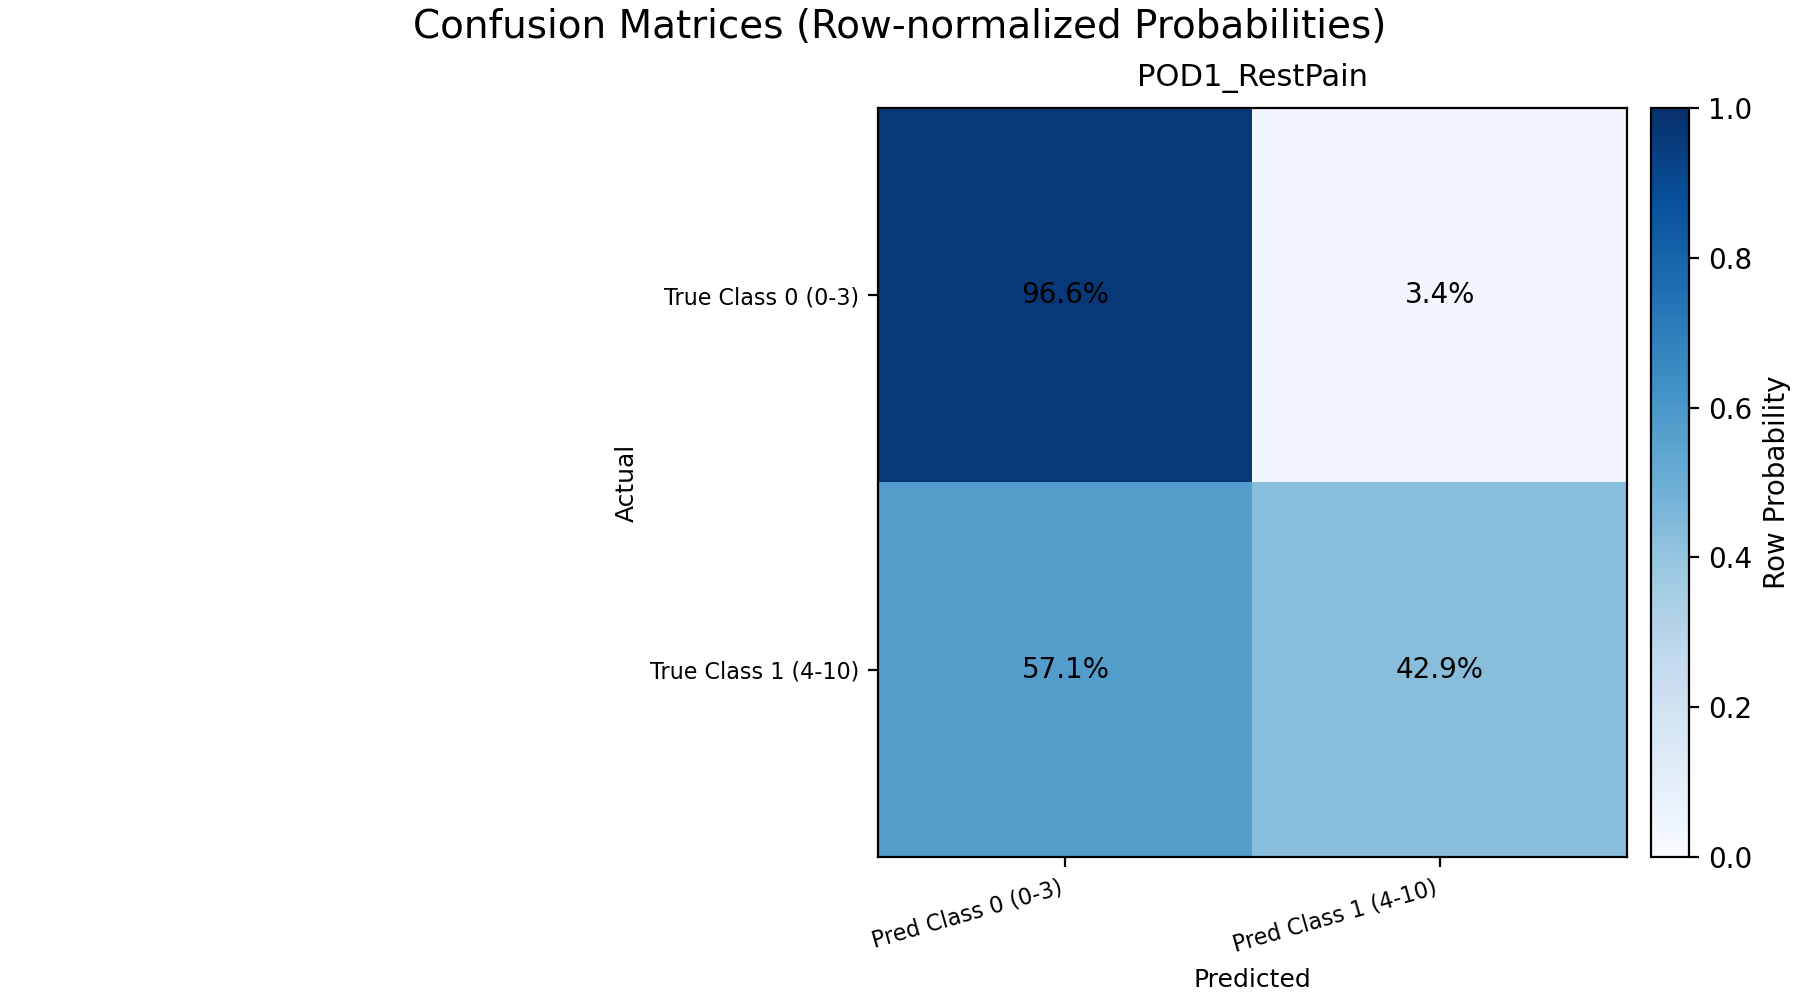

Source data for this figure (header and first rows):
target, class_0_label, class_1_label, p_true_low_pred_low, p_true_low_pred_high, p_true_high_pred_low, p_true_high_pred_high, count_true_low_pred_low, count_true_low_pred_high, count_true_high_pred_low, count_true_high_pred_high, auc, auprc, positive_rate, auprc_lift, accuracy, balanced_accuracy, precision, recall, specificity, fpr, f1, log_loss, brier
POD1_RestPain, Class 0 (0-3), Class 1 (4-10), 0.9655, 0.03448, 0.5714, 0.4286, 252, 9, 4, 3, 0.8166, 0.237, 0.02612, 9.075, 0.9515, 0.697, 0.25, 0.4286, 0.9655, 0.03448, 0.3158, 0.298, 0.04365
